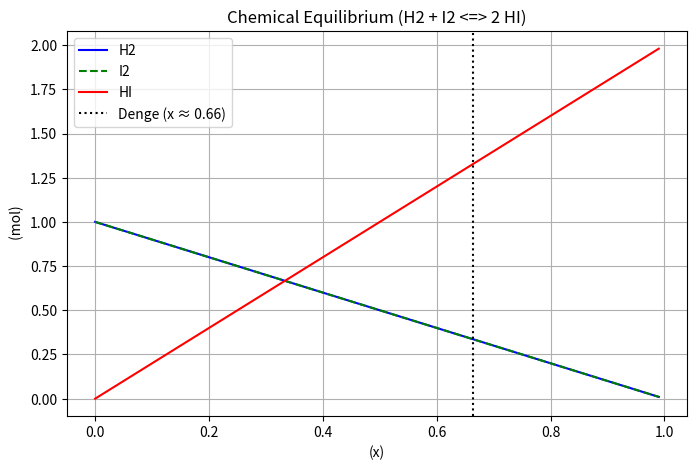

Write Python code to recreate this figure.
"""
PW2 Lab B Part 4 -- chemical equilibrium via the equilibrium constant K.

Reaction  H2 + I2 <=> 2 HI, starting from 1 mol H2 and 1 mol I2.
As the reaction proceeds by an extent x:  H2 = 1-x,  I2 = 1-x,  HI = 2x.
At equilibrium the composition satisfies the equilibrium constant
        K = [HI]^2 / ([H2][I2]) = (2x)^2 / ((1-x)(1-x)).
Given K, find the extent x. Solve it TWO ways and compare.
Run:  python equilibrium.py
"""
import numpy as np
import matplotlib.pyplot as plt
from scipy.optimize import newton, minimize

K = 15.6
a = b = 1.0

# TODO 1: write k_imbalance(x) = (2x)^2/((a-x)(b-x)) - K.
#         It equals zero exactly at equilibrium.
def k_imbalance(x):
    return (2*x)**2 / ((a - x)* (b - x)) - K
# TODO 2 (method 1): use scipy.optimize.newton to find the root of k_imbalance
#         (start x0=0.5). This is root-finding.
n = newton(k_imbalance,x0 = 0.5)

# TODO 3 (method 2): use scipy.optimize.minimize to minimise k_imbalance(x)**2
#         (method "SLSQP", bounds [(0, 0.999)], x0=[0.5]). Print both answers
#         and confirm they agree.
def obj_func(x):
    return k_imbalance(x[0]) ** 2
# TODO 4: report the equilibrium amounts (H2, I2, HI), and plot how the three
#         amounts change with the extent x, marking the equilibrium. Save
#         equilibrium.png.
nH2 = a - n
nI2 = b - n
nHI = 2 * n

print(f"  H2: {nH2:.4f} mol")
print(f"  I2: {nI2:.4f} mol")
print(f"  HI: {nHI:.4f} mol")

# Qrafik
x_vals = np.linspace(0, 0.99, 200)
plt.figure(figsize=(8, 5))
plt.plot(x_vals, a - x_vals, label='H2', color='blue')
plt.plot(x_vals, b - x_vals, label='I2', linestyle='--', color='green')
plt.plot(x_vals, 2 * x_vals, label='HI', color='red')

plt.axvline(x=n, color='black', linestyle=':', label=f'Denge (x ≈ {n:.2f})')
plt.xlabel('(x)')
plt.ylabel(' (mol)')
plt.title('Chemical Equilibrium (H2 + I2 <=> 2 HI)')
plt.legend()
plt.grid(True)
plt.savefig('equilibrium.png')
plt.close()
